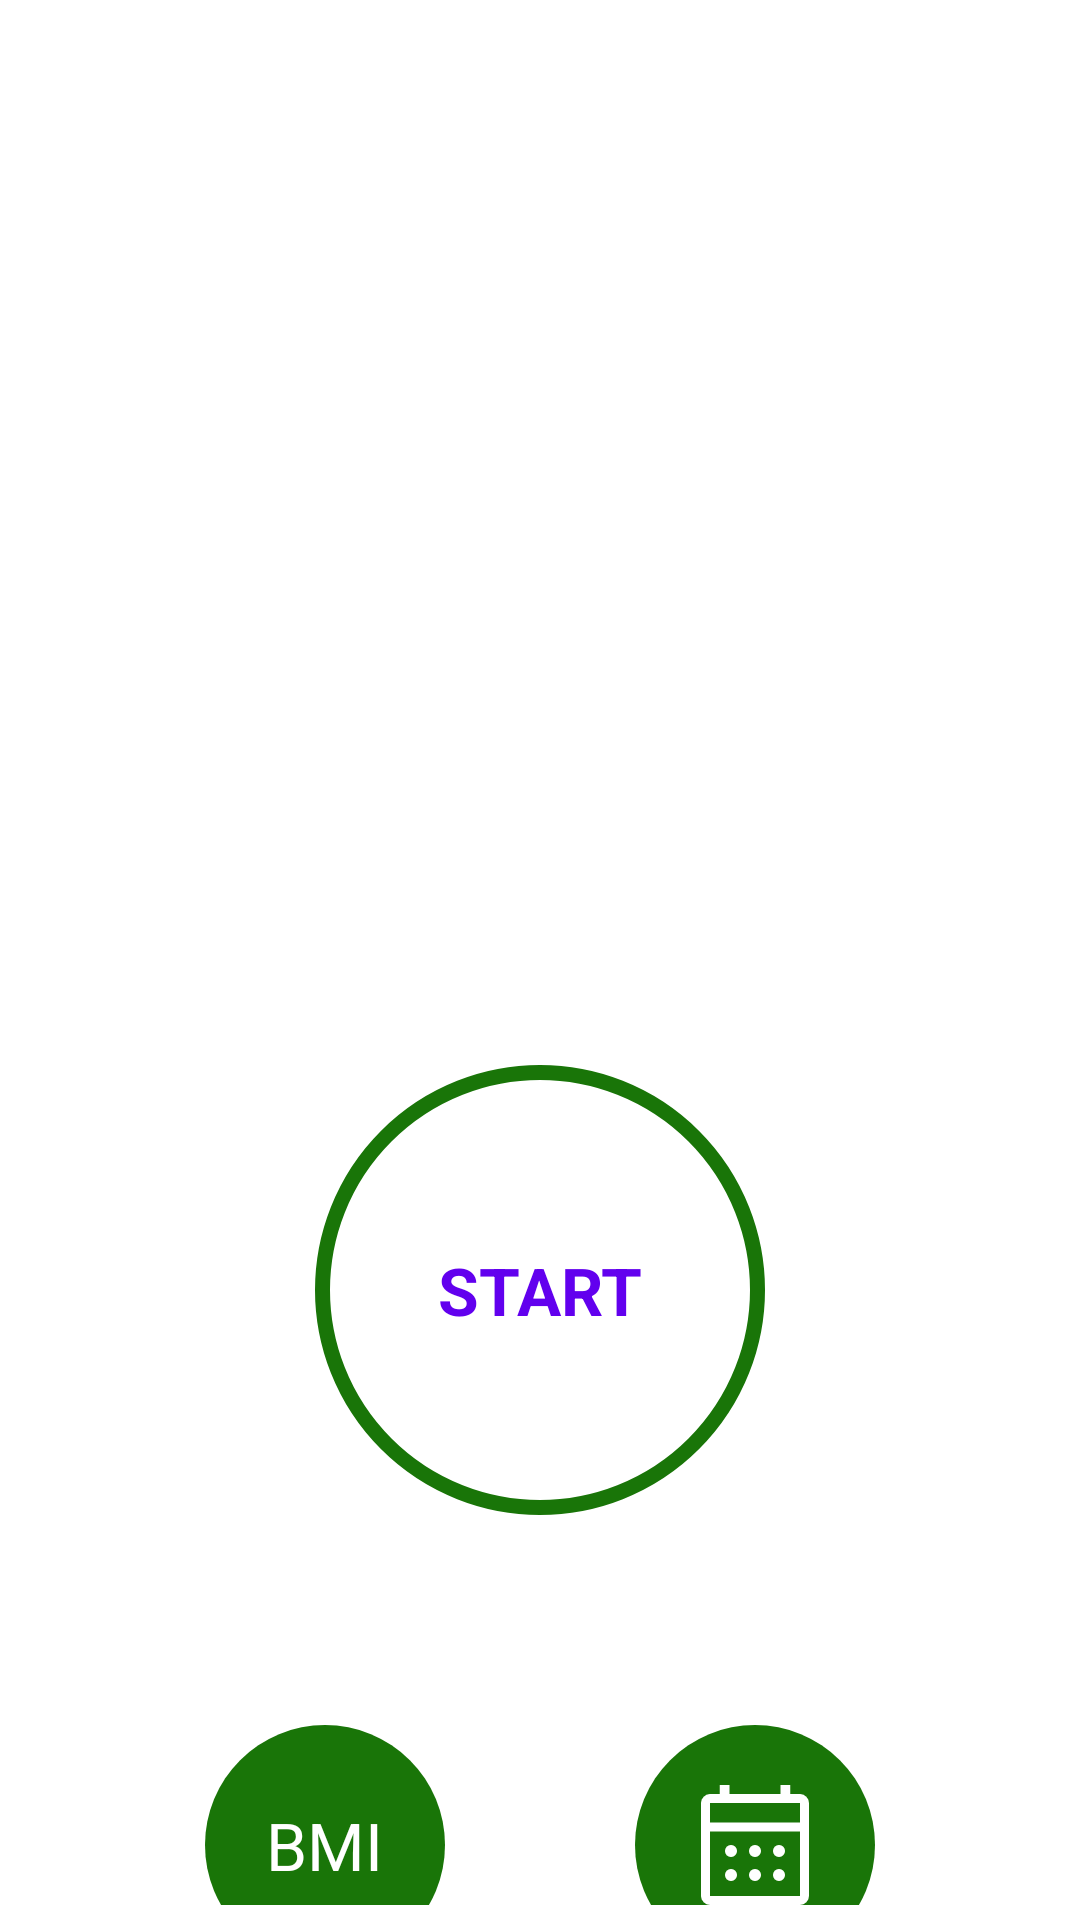

This screen was rendered from an Android layout file. Write that file and the resources it references.
<!-- AndroidManifest.xml: application theme Theme.7MinutesWorkoutApp -->
<!-- res/layout/activity_main.xml -->
<?xml version="1.0" encoding="utf-8"?>
<androidx.constraintlayout.widget.ConstraintLayout xmlns:android="http://schemas.android.com/apk/res/android"
    xmlns:app="http://schemas.android.com/apk/res-auto"
    xmlns:tools="http://schemas.android.com/tools"
    android:layout_width="match_parent"
    android:layout_height="match_parent"
    android:padding="@dimen/main_layout_default_padding"
    tools:context=".MainActivity">

    

    

    <ImageView
        android:id="@+id/image_view"
        android:layout_width="match_parent"
        android:layout_height="220dp"
        app:layout_constraintTop_toTopOf="parent"
        android:contentDescription="@string/image"
        android:layout_margin="30sp"
        android:background="@drawable/img_main_page"
        app:layout_constraintStart_toStartOf="parent"
        app:layout_constraintEnd_toEndOf="parent"
        app:layout_constraintBottom_toTopOf="@id/flStart"
        />

  <FrameLayout
      android:id="@+id/flStart"
      android:layout_width="150dp"
      android:layout_height="150dp"
      android:layout_marginTop="100dp"
      app:layout_constraintStart_toStartOf="parent"
      app:layout_constraintEnd_toEndOf="parent"
      android:background="@drawable/item_color_border_accent_ripple_effect_background"
      app:layout_constraintTop_toBottomOf="@id/image_view">

      <TextView
          android:layout_width="wrap_content"
          android:layout_height="wrap_content"
          android:text="@string/start"
          android:layout_gravity="center"
          android:textColor="@color/design_default_color_primary"
          android:textSize="@dimen/default_button_text_size"
          android:textStyle="bold"
          />

  </FrameLayout>

    <LinearLayout
        android:id="@+id/llBmi"
        android:layout_width="80dp"
        android:layout_height="80dp"
        android:layout_marginTop="70sp"
        app:layout_constraintStart_toStartOf="parent"
        app:layout_constraintEnd_toStartOf="@id/llHistory"
        android:gravity="center"

        android:background="@drawable/item_circular_color_accent_background"
        app:layout_constraintTop_toBottomOf="@id/flStart"
        >

        <TextView
            android:id="@+id/tvBmi"
            android:text="BMI"
            android:textSize="@dimen/default_button_text_size"
            android:textColor="@color/white"
            android:layout_width="wrap_content"
            android:layout_height="wrap_content"
            />


    </LinearLayout>

    <TextView
        android:id="@+id/tvCalculator"
        android:layout_width="wrap_content"
        android:layout_height="wrap_content"
        android:textColor="@color/color_accent"
        android:text="CALCULATOR"
        android:textSize="@dimen/default_button_text_size"
        app:layout_constraintStart_toStartOf="@id/llBmi"
        app:layout_constraintEnd_toEndOf="@id/llBmi"
        app:layout_constraintTop_toBottomOf="@id/llBmi"



        />

    <LinearLayout
        android:id="@+id/llHistory"
        android:layout_width="80dp"
        android:layout_height="80dp"
        android:layout_marginTop="70sp"
        android:gravity="center"
        app:layout_constraintStart_toEndOf="@id/llBmi"
        android:background="@drawable/item_circular_color_accent_background"
        app:layout_constraintTop_toBottomOf="@id/flStart"
        app:layout_constraintEnd_toEndOf="parent"
        >

        <ImageView
            android:id="@+id/ivHistory"
            android:layout_width="wrap_content"
            android:layout_height="wrap_content"
            android:background="@drawable/ic_history_calender"
            />


    </LinearLayout>

    <TextView
        android:id="@+id/tvHistory"
        android:layout_width="wrap_content"
        android:layout_height="wrap_content"
        android:textColor="@color/color_accent"
        android:text="HISTORY"
        android:textSize="@dimen/default_button_text_size"
        android:layout_marginEnd="20sp"
        android:layout_marginStart="20sp"
        app:layout_constraintStart_toStartOf="@id/llHistory"
        app:layout_constraintEnd_toEndOf="@id/llHistory"
        app:layout_constraintTop_toBottomOf="@id/llHistory"



        />

</androidx.constraintlayout.widget.ConstraintLayout>
<!-- resources referenced by this layout -->
<resources>
  <color name="color_accent">#197508</color>
  <color name="white">#FFFFFFFF</color>
  <dimen name="default_button_text_size">
          
          22sp
      </dimen>
  <dimen name="main_layout_default_padding">
          
          5dp
      </dimen>
  <!-- drawable item_circular_color_accent_background (drawable) -->
  <?xml version="1.0" encoding="utf-8"?>
  <shape xmlns:android="http://schemas.android.com/apk/res/android"
      android:shape="oval">
      <solid android:color="@color/color_accent" />
  
  </shape>
  <!-- drawable item_color_border_accent_ripple_effect_background (drawable) -->
  <?xml version="1.0" encoding="utf-8"?>
  <ripple xmlns:android="http://schemas.android.com/apk/res/android"
      android:color="@color/ripple_affect_bg_color">
  
      <item android:id="@+id/mask">
          <shape android:shape="oval">
              <solid android:color="@color/white" />
          </shape>
      </item>
  
      <item android:drawable="@drawable/item_circular_accent_border"/>
  
  </ripple>
  <string name="image">image</string>
  <string name="start">START</string>
  <style name="Theme.7MinutesWorkoutApp" parent="Theme.MaterialComponents.DayNight.NoActionBar">
          
          <item name="colorPrimary">@color/purple_500</item>
          <item name="colorPrimaryVariant">@color/purple_700</item>
          <item name="colorOnPrimary">@color/white</item>
          
          <item name="colorSecondary">@color/teal_200</item>
          <item name="colorSecondaryVariant">@color/teal_700</item>
          <item name="colorOnSecondary">@color/black</item>
          
          <item name="android:statusBarColor">?attr/colorPrimaryVariant</item>
          <item name="windowNoTitle">true</item>
          <item name="windowActionBar">false</item>
          
      </style>
  <color name="ripple_affect_bg_color">#C4C4C4</color>
  <!-- drawable item_circular_accent_border (drawable) -->
  <?xml version="1.0" encoding="utf-8"?>
  <shape xmlns:android="http://schemas.android.com/apk/res/android"
      android:shape="oval">
      <stroke android:color="@color/color_accent"
          android:width="5dp" />
      <solid android:color="@color/white" />
  </shape>
  <color name="purple_500">#FF6200EE</color>
  <color name="purple_700">#FF3700B3</color>
  <color name="teal_200">#FF03DAC5</color>
  <color name="teal_700">#FF018786</color>
  <color name="black">#FF000000</color>
</resources>
